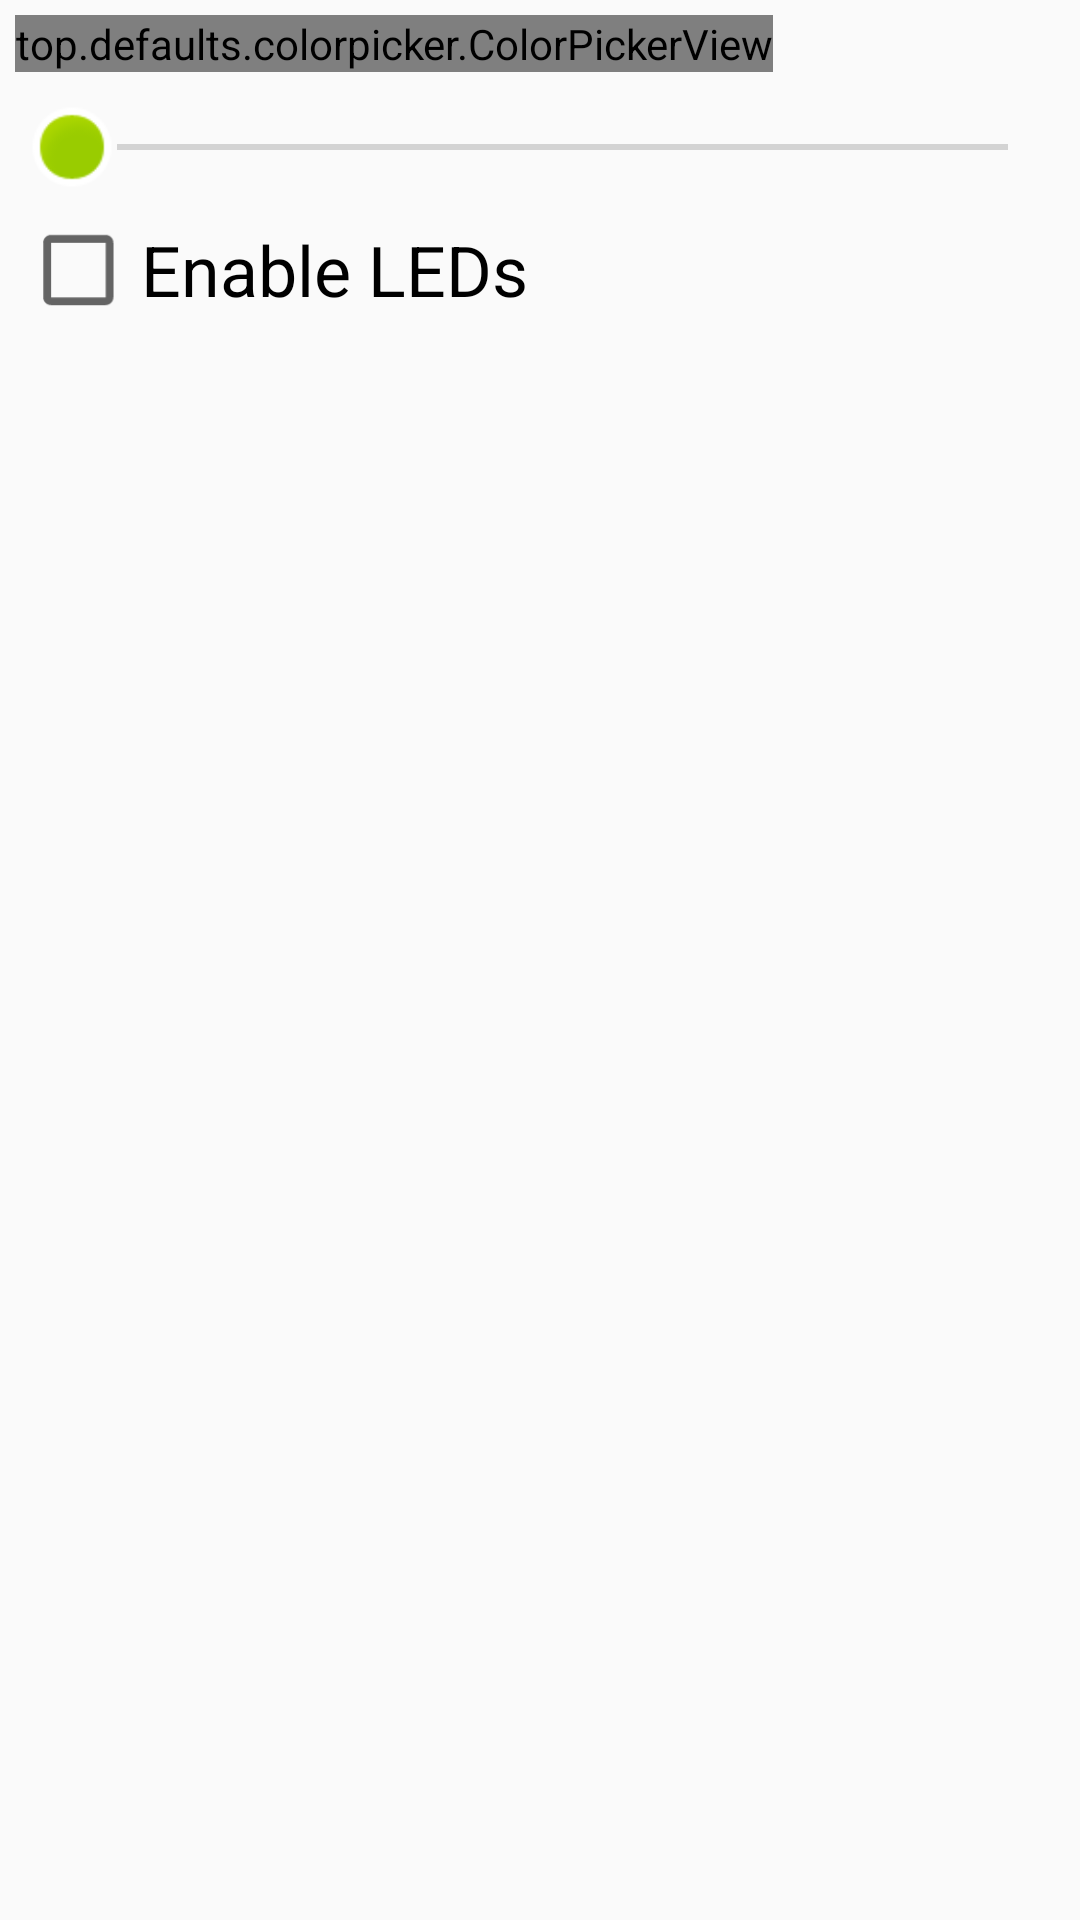

Here is an Android app screen rendered from its layout file. Give the layout XML and the strings, colors and styles it references.
<!-- AndroidManifest.xml: application theme AppTheme -->
<!-- res/layout/fragment_manual.xml -->
<?xml version="1.0" encoding="utf-8"?>
<FrameLayout xmlns:android="http://schemas.android.com/apk/res/android"
    xmlns:tools="http://schemas.android.com/tools"
    xmlns:app="http://schemas.android.com/apk/res-auto"
    android:layout_width="match_parent"
    android:layout_height="match_parent"
    tools:context=".ManualFragment">

    <LinearLayout
        android:layout_width="match_parent"
        android:layout_height="match_parent"
        android:layout_margin="5dp"
        android:orientation="vertical">

        <top.defaults.colorpicker.ColorPickerView
            android:id="@+id/colorPickerView"
            android:layout_width="wrap_content"
            android:layout_height="wrap_content"
            app:enableAlpha="false"
            app:onlyUpdateOnTouchEventUp="true"
            app:layout_constraintLeft_toLeftOf="parent"
            app:layout_constraintRight_toRightOf="parent"
            app:layout_constraintTop_toTopOf="parent">

        </top.defaults.colorpicker.ColorPickerView>

        <SeekBar
            android:id="@+id/seekWhite"
            android:layout_width="match_parent"
            android:layout_height="wrap_content"
            android:layout_marginTop="10dp"
            android:layout_marginLeft="3dp"
            android:layout_marginRight="3dp"
            android:max="255"
            android:thumb="@drawable/thumb_mage"/>

        <CheckBox
            android:id="@+id/chkEnableLEDs"
            android:layout_width="wrap_content"
            android:layout_height="wrap_content"
            android:layout_marginLeft="20dp"
            android:layout_marginTop="10dp"
            android:scaleX="1.3"
            android:scaleY="1.3"
            android:text="Enable LEDs"
            android:textSize="18sp"
            android:theme="@style/Base.Widget.AppCompat.CompoundButton.CheckBox" />

    </LinearLayout>

</FrameLayout>
<!-- resources referenced by this layout -->
<resources>
  <!-- drawable thumb_mage (drawable) -->
  <layer-list xmlns:android="http://schemas.android.com/apk/res/android" >
  
      <item>
          <shape>
              <size
                  android:height="30dp"
                  android:width="30dp" />
  
              <solid android:color="@android:color/transparent" />
          </shape>
      </item>
      <item android:drawable="@android:drawable/presence_online"/>
  
  </layer-list>
  <style name="AppTheme" parent="Theme.AppCompat.Light.DarkActionBar">
          
          <item name="colorPrimary">@color/colorPrimary</item>
          <item name="colorPrimaryDark">@color/colorPrimaryDark</item>
          <item name="colorAccent">@color/colorAccent</item>
      </style>
  <!-- not gathered from this repository: default colours our renderer supplied (Android Studio template values) -->
  <color name="colorPrimary">#FF6200EE</color>
  <color name="colorPrimaryDark">#FF3700B3</color>
  <color name="colorAccent">#FF03DAC5</color>
</resources>
